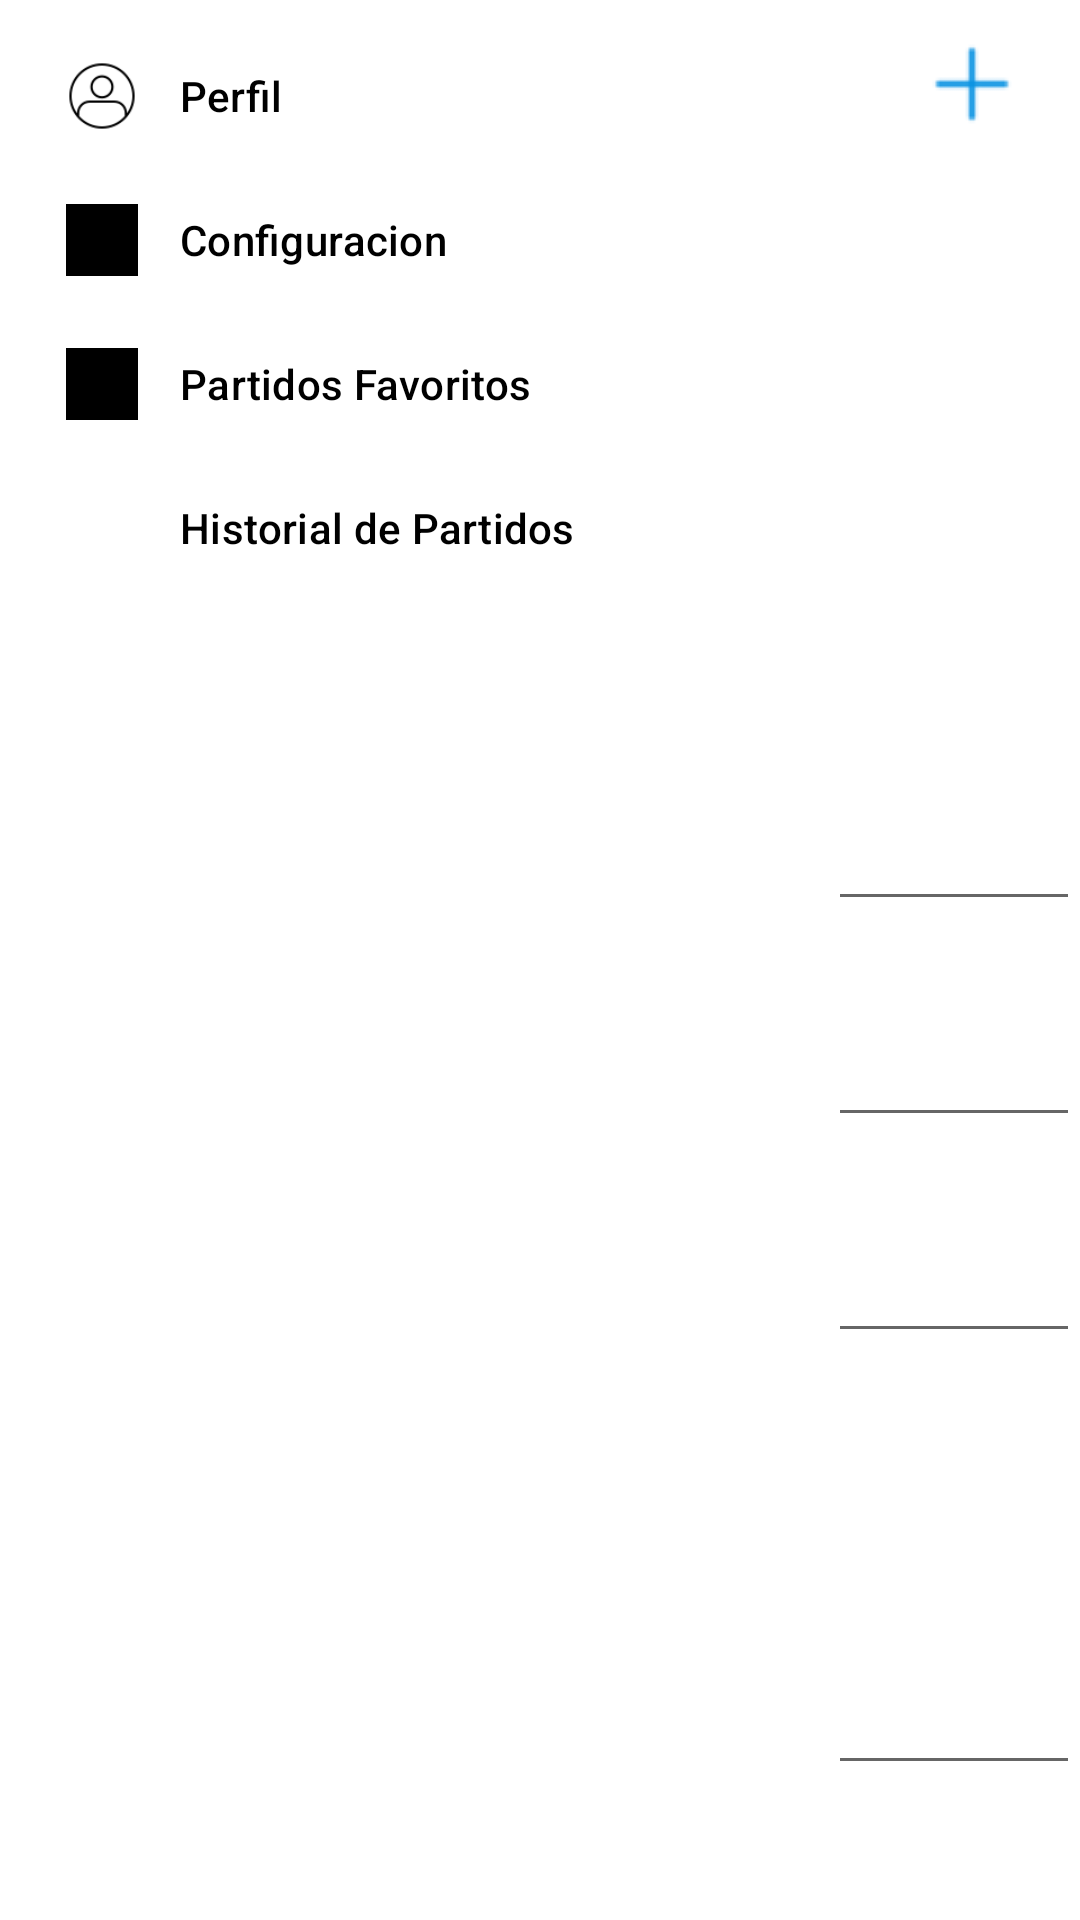

Reconstruct the res/layout file that produces this screen, plus the resources it refers to.
<!-- AndroidManifest.xml: application theme Theme.PadelConnect -->
<!-- res/layout/fragment_edit_profile.xml -->
<?xml version="1.0" encoding="utf-8"?>
<androidx.constraintlayout.widget.ConstraintLayout xmlns:android="http://schemas.android.com/apk/res/android"
    android:layout_width="match_parent"
    android:layout_height="match_parent"
    xmlns:tools="http://schemas.android.com/tools"
    xmlns:app="http://schemas.android.com/apk/res-auto">

    
    <include layout="@layout/header_view"
        android:id="@+id/header"
        android:layout_width="match_parent"
        android:layout_height="wrap_content"/>

    <androidx.core.widget.NestedScrollView
        android:layout_width="match_parent"
        android:layout_height="match_parent"
        app:layout_behavior="@string/appbar_scrolling_view_behavior">

        <RelativeLayout
            android:layout_width="match_parent"
            android:layout_height="wrap_content">

            

            <ImageView
                android:id="@+id/imageViewUser"
                android:layout_width="145dp"
                android:layout_height="155dp"
                android:layout_centerHorizontal="true"
                android:layout_marginTop="80dp"
                android:src="@drawable/png_transparent_computer_icons_profile_s_free_angle_sphere_profile_cliparts_free" />

            

            <TextView
                android:id="@+id/textViewName"
                android:layout_width="wrap_content"
                android:layout_height="wrap_content"
                android:layout_below="@id/imageViewUser"
                android:layout_marginTop="10dp"
                android:text="Nombre:"
                android:textSize="20sp" />

            <EditText
                android:id="@+id/textViewUserRealName"
                android:layout_width="371dp"
                android:layout_height="35dp"
                android:layout_below="@id/textViewName"
                android:layout_centerHorizontal="true"
                android:layout_marginTop="0dp"
                android:text="" />

            

            <TextView
                android:id="@+id/textViewLastName"
                android:layout_width="wrap_content"
                android:layout_height="wrap_content"
                android:layout_below="@id/textViewUserRealName"
                android:layout_marginTop="10dp"
                android:text="Apellidos:"
                android:textSize="20sp" />

            <EditText
                android:id="@+id/textViewUserLastName"
                android:layout_width="371dp"
                android:layout_height="35dp"
                android:layout_below="@id/textViewLastName"
                android:layout_centerHorizontal="true"
                android:layout_marginTop="0dp"
                android:text="" />

            

            <TextView
                android:id="@+id/textViewUser"
                android:layout_width="wrap_content"
                android:layout_height="wrap_content"
                android:layout_below="@id/textViewUserLastName"
                android:layout_marginTop="10dp"
                android:text="Usuario:"
                android:textSize="20sp" />

            <EditText
                android:id="@+id/textViewUsername"
                android:layout_width="371dp"
                android:layout_height="35dp"
                android:layout_below="@id/textViewUser"
                android:layout_centerHorizontal="true"
                android:layout_marginTop="0dp"
                android:text="" />

            

            <TextView
                android:id="@+id/textViewEmail"
                android:layout_width="wrap_content"
                android:layout_height="wrap_content"
                android:layout_below="@id/textViewUsername"
                android:layout_marginTop="10dp"
                android:text="Email:"
                android:textSize="20sp" />

            <TextView
                android:id="@+id/textViewUserEmail"
                android:layout_width="371dp"
                android:layout_height="35dp"
                android:layout_below="@id/textViewEmail"
                android:layout_centerHorizontal="true"
                android:layout_marginTop="0dp"
                android:text="" />

            

            <TextView
                android:id="@+id/textViewPassword"
                android:layout_width="wrap_content"
                android:layout_height="wrap_content"
                android:layout_below="@id/textViewUserEmail"
                android:layout_marginTop="10dp"
                android:text="Contrasena:"
                android:textSize="20sp" />

            <EditText
                android:id="@+id/textViewUserPassword"
                android:layout_width="371dp"
                android:layout_height="35dp"
                android:layout_below="@id/textViewPassword"
                android:layout_centerHorizontal="true"
                android:layout_marginTop="0dp"
                android:inputType="textPassword"
                android:text="" />

            

            <TextView
                android:id="@+id/textViewCity"
                android:layout_width="wrap_content"
                android:layout_height="wrap_content"
                android:layout_below="@id/textViewUserPassword"
                android:layout_marginTop="10dp"
                android:text="Ciudad:"
                android:textSize="20sp" />

            <EditText
                android:id="@+id/textViewUserCity"
                android:layout_width="371dp"
                android:layout_height="35dp"
                android:layout_below="@id/textViewCity"
                android:layout_centerHorizontal="true"
                android:layout_marginTop="0dp"
                android:text="" />

            

            <TextView
                android:id="@+id/textViewCountry"
                android:layout_width="wrap_content"
                android:layout_height="wrap_content"
                android:layout_below="@id/textViewUserCity"
                android:layout_marginTop="10dp"
                android:text="Ciudad:"
                android:textSize="20sp" />

            <EditText
                android:id="@+id/textViewUserCountry"
                android:layout_width="371dp"
                android:layout_height="35dp"
                android:layout_below="@id/textViewCountry"
                android:layout_centerHorizontal="true"
                android:layout_marginTop="0dp"
                android:text="" />

            
            <Button
                android:id="@+id/btnConfirmar"
                android:layout_width="200dp"
                android:layout_height="wrap_content"
                android:layout_below="@id/textViewUserCountry"
                android:layout_marginTop="20dp"
                android:layout_centerHorizontal="true"
                android:text="Confirmar"
                android:textColor="@android:color/white"
                android:backgroundTint="#4CAF50"
                android:background="#2196F3"
                android:gravity="center"/>

        </RelativeLayout>
    </androidx.core.widget.NestedScrollView>

        
    <com.google.android.material.navigation.NavigationView
        android:id="@+id/navigation_view"
        android:layout_width="wrap_content"
        android:layout_height="match_parent"
        android:layout_gravity="start"
        app:menu="@menu/header_navigation_menu"
        tools:ignore="MissingConstraints">
    </com.google.android.material.navigation.NavigationView>

</androidx.constraintlayout.widget.ConstraintLayout>
<!-- res/layout/header_view.xml (included above) -->
<?xml version="1.0" encoding="utf-8"?>
<RelativeLayout xmlns:android="http://schemas.android.com/apk/res/android"
    xmlns:app="http://schemas.android.com/apk/res-auto"
    xmlns:tools="http://schemas.android.com/tools"
    android:layout_width="match_parent"
    android:layout_height="match_parent">


    <com.google.android.material.appbar.AppBarLayout
        android:layout_width="match_parent"
        android:layout_height="wrap_content"
        android:theme="@style/ThemeOverlay.AppCompat.Dark.ActionBar"
        app:elevation="15dp"
        tools:ignore="MissingConstraints">

        

        <androidx.appcompat.widget.Toolbar
            android:id="@+id/toolbar"
            android:layout_width="match_parent"
            android:layout_height="?attr/actionBarSize"
            android:background="@color/white">

            
            <ImageButton
                android:id="@+id/imageViewMenu"
                android:layout_width="30dp"
                android:layout_height="30dp"
                android:layout_gravity="start"
                android:src="@drawable/ic_menu" />

            
            <ImageView
                android:id="@+id/imageViewCompanyLogo"
                android:layout_width="177dp"
                android:layout_height="22dp"
                android:layout_gravity="center"
                android:src="@drawable/ic_padleconnect_logo" />

            <ImageButton
                android:id="@+id/add"
                android:layout_width="40dp"
                android:layout_height="40dp"
                android:layout_gravity="end"
                android:layout_marginEnd="16dp"
                android:background="?attr/selectableItemBackgroundBorderless"
                android:src="@drawable/ic_add" />

        </androidx.appcompat.widget.Toolbar>

    </com.google.android.material.appbar.AppBarLayout>

</RelativeLayout>
<!-- resources referenced by this layout -->
<resources>
  <color name="white">#FFFFFFFF</color>
  <!-- drawable ic_add: png bitmap (drawable, 447 bytes) -->
  <!-- drawable ic_menu: png bitmap (drawable, 462 bytes) -->
  <!-- drawable ic_padleconnect_logo: png bitmap (drawable, 49591 bytes) -->
  <style name="Theme.PadelConnect" parent="Theme.MaterialComponents.DayNight.DarkActionBar">
          
          <item name="colorPrimary">#0084FF</item>
          
          <item name="colorPrimaryVariant">#4FA2FF</item>
          
          <item name="colorOnPrimary">#FFFFFF</item>
  
          
          <item name="colorSecondary">#00CC66</item>
          
          <item name="colorSecondaryVariant">#1DB954</item>
          
          <item name="colorOnSecondary">#000000</item>
  
          
          <item name="android:statusBarColor">?attr/colorPrimaryVariant</item>
      </style>
</resources>
